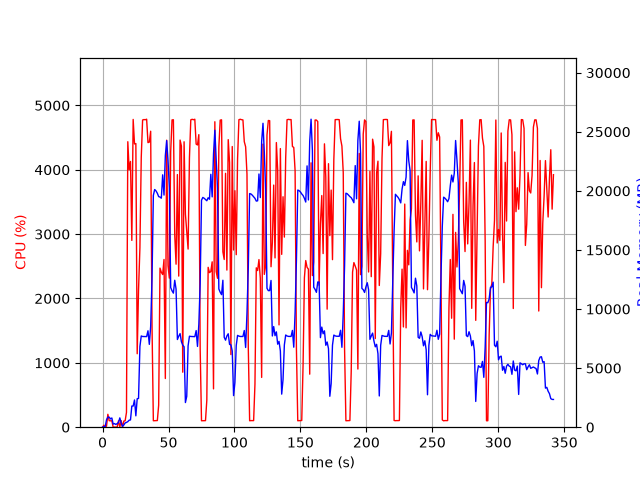

Source data for this figure (header and first rows):
elapsed_time, nproc, cpu, mem_real, mem_virtual
3.6716461181640625e-05, 1, 0.0, 7.793, 3185
1.006, 2, 30.8, 48.65, 160.3
2.013, 2, 2.0, 56.81, 168.1
3.02, 4, 16.9, 630.2, 2324
4.028, 4, 200.4, 849, 2580
5.036, 4, 101.3, 851.8, 2572
6.043, 3, 99.2, 696.6, 2103
7.051, 3, 99.3, 780.4, 2215
8.059, 3, 0.0, 261.2, 1547
9.065, 3, 2.0, 307.1, 1609
10.07, 3, 2.0, 229.9, 1530
11.08, 3, 1.0, 305.3, 1593
12.09, 3, 99.9, 396.9, 1677
13.1, 6, 3.0, 789.7, 2937
14.11, 3, 102.1, 376, 1675
15.12, 2, 1.0, 64.85, 105
16.12, 1, 95.3, 186.1, 1255
17.13, 1, 100.2, 358.9, 1383
18.14, 1, 230.1, 404.4, 5423
19.15, 1, 4436, 470.9, 5423
20.17, 1, 4000, 592, 5467
21.19, 1, 4129, 615.2, 6087
22.2, 1, 2902, 1790, 7415
23.21, 1, 4782, 1790, 7415
24.23, 1, 4401, 2304, 7415
25.25, 1, 4407, 962.3, 7415
26.27, 1, 1141, 2410, 9531
27.28, 1, 2130, 2432, 9531
28.33, 1, 2787, 6830, 16455
29.35, 1, 4192, 7721, 16455
30.36, 1, 4773, 7675, 16455
31.39, 1, 4780, 7675, 16455
32.4, 1, 4777, 7672, 16455
33.42, 1, 4786, 7668, 16455
34.44, 1, 4422, 8159, 16455
35.46, 1, 4429, 7009, 16455
36.48, 1, 4599, 8528, 19259
37.5, 1, 1583, 12551, 34760
38.51, 1, 100.2, 19613, 34760
39.52, 1, 101.2, 20113, 34760
40.53, 1, 103.2, 19996, 34760
41.53, 1, 103.2, 19798, 34760
42.54, 1, 341.4, 19514, 34760
43.55, 1, 2472, 19474, 34760
44.57, 1, 2407, 19377, 34760
45.57, 1, 2372, 21356, 47048
46.59, 1, 2606, 19644, 47048
47.6, 1, 756.4, 22985, 47048
48.61, 1, 4460, 24248, 47048
49.63, 1, 2511, 22564, 47164
50.65, 1, 2316, 20279, 47200
51.66, 1, 4282, 11814, 47212
52.68, 1, 4774, 11544, 47212
53.71, 1, 4777, 11345, 47212
54.73, 1, 2986, 12435, 47298
55.73, 1, 2533, 11682, 47298
56.74, 1, 3925, 7420, 47298
57.75, 1, 2348, 7702, 47298
58.77, 1, 4461, 7920, 47298
59.79, 1, 4368, 7228, 47298
... 278 more rows
